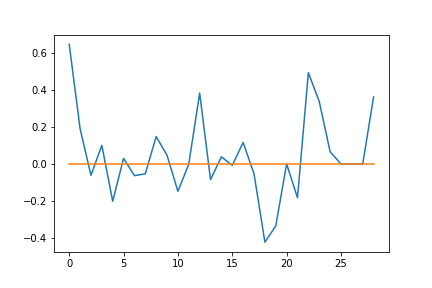

The table this chart was drawn from, first rows:
; 0; 1; 2; 3; 4; 5; 6; 7; 8; 9; 10; 11; 12; 13; 14; 15; 16; 17; 18; 19; 20; 21; 22
0; 0.0; 0.0; 0.0; 0.0; 0.0; 0; 0.0; 0.0; 0.0; 0.0; 0.0; 0; 0; 0.0; 0; 0.0; 0.0; -0.07925; 0; 0.0; 0.0; 0.0; 0
1; 0.0; 0.0; 0.0; 0.0; 0.0; 0; 0.0; 0.0; 0.0; -0.1901; 0.0; 0; 0; -0.1682; 0; 0.0; 0.0; 0.0; 0; 0.0; 0.0; 0.0; 0
2; 0.0; 0.0; 0.0; 0.0; 0.0; 0; 0.0; 0.0; 0.0; 0.0; 0.0; 0; 0; 0.0; 0; 0.0; 0.0; 0.0; 0; 0.0; 0.0; 0.0; 0
3; 0.0; 0.0; 0.0; 0.0; 0.0; 0; 0.0; 0.0; 0.0; 0.0; 0.0; 0; 0; 0.0; 0; 0.0; 0.0; 0.0; 0; 0.0; 0.0; 0.0; 0
4; 0.0; 0.0; 0.1905; 0.0; 0.0; 0; 0.0; 0.0; 0.0; 0.0; 0.0; 0; 0; 0.0; 0; 0.0; 0.0; 0.0; 0; 0.0; 0.0; 0.0; 0
5; 0.0; 0.0; 0.0; 0.0; 0.0; 0; 0.0; 0.0; 0.0; 0.0; 0.0; 0; 0; 0.0; 0; 0.0; 0.0; 0.0; 0; 0.0; 0.0; 0.0; 0
6; 0.4417; 0.0; 0.0; 0.0; 0.0; 0; 0.0; 0.0; 0.0; 0.0; 0.0; 0; 0; 0.0; 0; -0.296; -0.4215; 0.0; 0; 0.0; 0.0; 0.0; 0
7; 0.0; 0.0; 0.0; 0.0; 0.0; 0; 0.0; 0.0; 0.0; 0.0; 0.0; 0; 0; 0.0; 0; 0.0; 0.0; 0.0; 0; 0.0; 0.0; 0.0; 0
8; 0.0; 0.0; 0.0; 0.0; 0.0; 0; -0.4215; 0.0; 0.0; 0.0; 0.0; 0; 0; 0.0; 0; 0.0; 0.0; 0.0; 0; 0.0; 0.0; 0.0; 0
9; 0.0; 0.5719; 0.0; 0.0; 0.0; 0; 0.0; 0.0; 0.0; 0.0; 0.0; 0; 0; 0.0; 0; 0.0; 0.0; 0.0; 0; 0.0; 0.0; 0.0; 0
10; 0.0; 0.0; 0.0; 0.0; 0.0; 0; 0.0; 0.0; 0.0; 0.0; 0.0; 0; 0; 0.0; 0; 0.0; 0.0; 0.0; 0; -0.2384; 0.0; 0.0; 0
11; 0.0; 0.0; 0.0; 0.0; 0.0; 0; 0.0; 0.0; 0.0; 0.0; 0.0; 0; 0; 0.0; 0; 0.0; 0.0; 0.0; 0; 0.0; 0.0; 0.0; 0
12; 0.0; 0.0; 0.0; 0.0; 0.0; 0; 0.0; 0.0; 0.296; 0.0; 0.0; 0; 0; 0.0; 0; 0.0; 0.4404; 0.0; 0; 0.0; 0.0; 0.0; 0
13; 0.0; 0.0; 0.0; 0.0; 0.0; 0; 0.0; 0.0; 0.0; 0.0; 0.0; 0; 0; 0.0; 0; 0.0; 0.0; 0.0; 0; 0.0; 0.0; -0.25; 0
14; 0.0; 0.0; 0.0; 0.0; 0.0; 0; 0.0; 0.0; 0.0; 0.0; 0.0; 0; 0; 0.0; 0; 0.0; 0.0; 0.0; 0; 0.0; 0.0; 0.0; 0
15; 0.0; 0.0; 0.0; 0.0; -0.4019; 0; 0.0; 0.0; 0.0; 0.0; 0.0; 0; 0; 0.0; 0; 0.0; 0.0; 0.0; 0; 0.0; 0.0; 0.0; 0
16; 0.0; 0.0; 0.0; 0.0; 0.0; 0; 0.0; 0.0; 0.0; 0.0; -0.2952; 0; 0; 0.0; 0; 0.0; 0.0; 0.0; 0; 0.0; 0.0; 0.0; 0
17; 0.0; 0.0; 0.0; 0.0; 0.0; 0; 0.0; 0.0; 0.0; 0.0; 0.0; 0; 0; 0.0; 0; 0.0; 0.0; 0.0; 0; 0.0; 0.0; 0.0; 0
